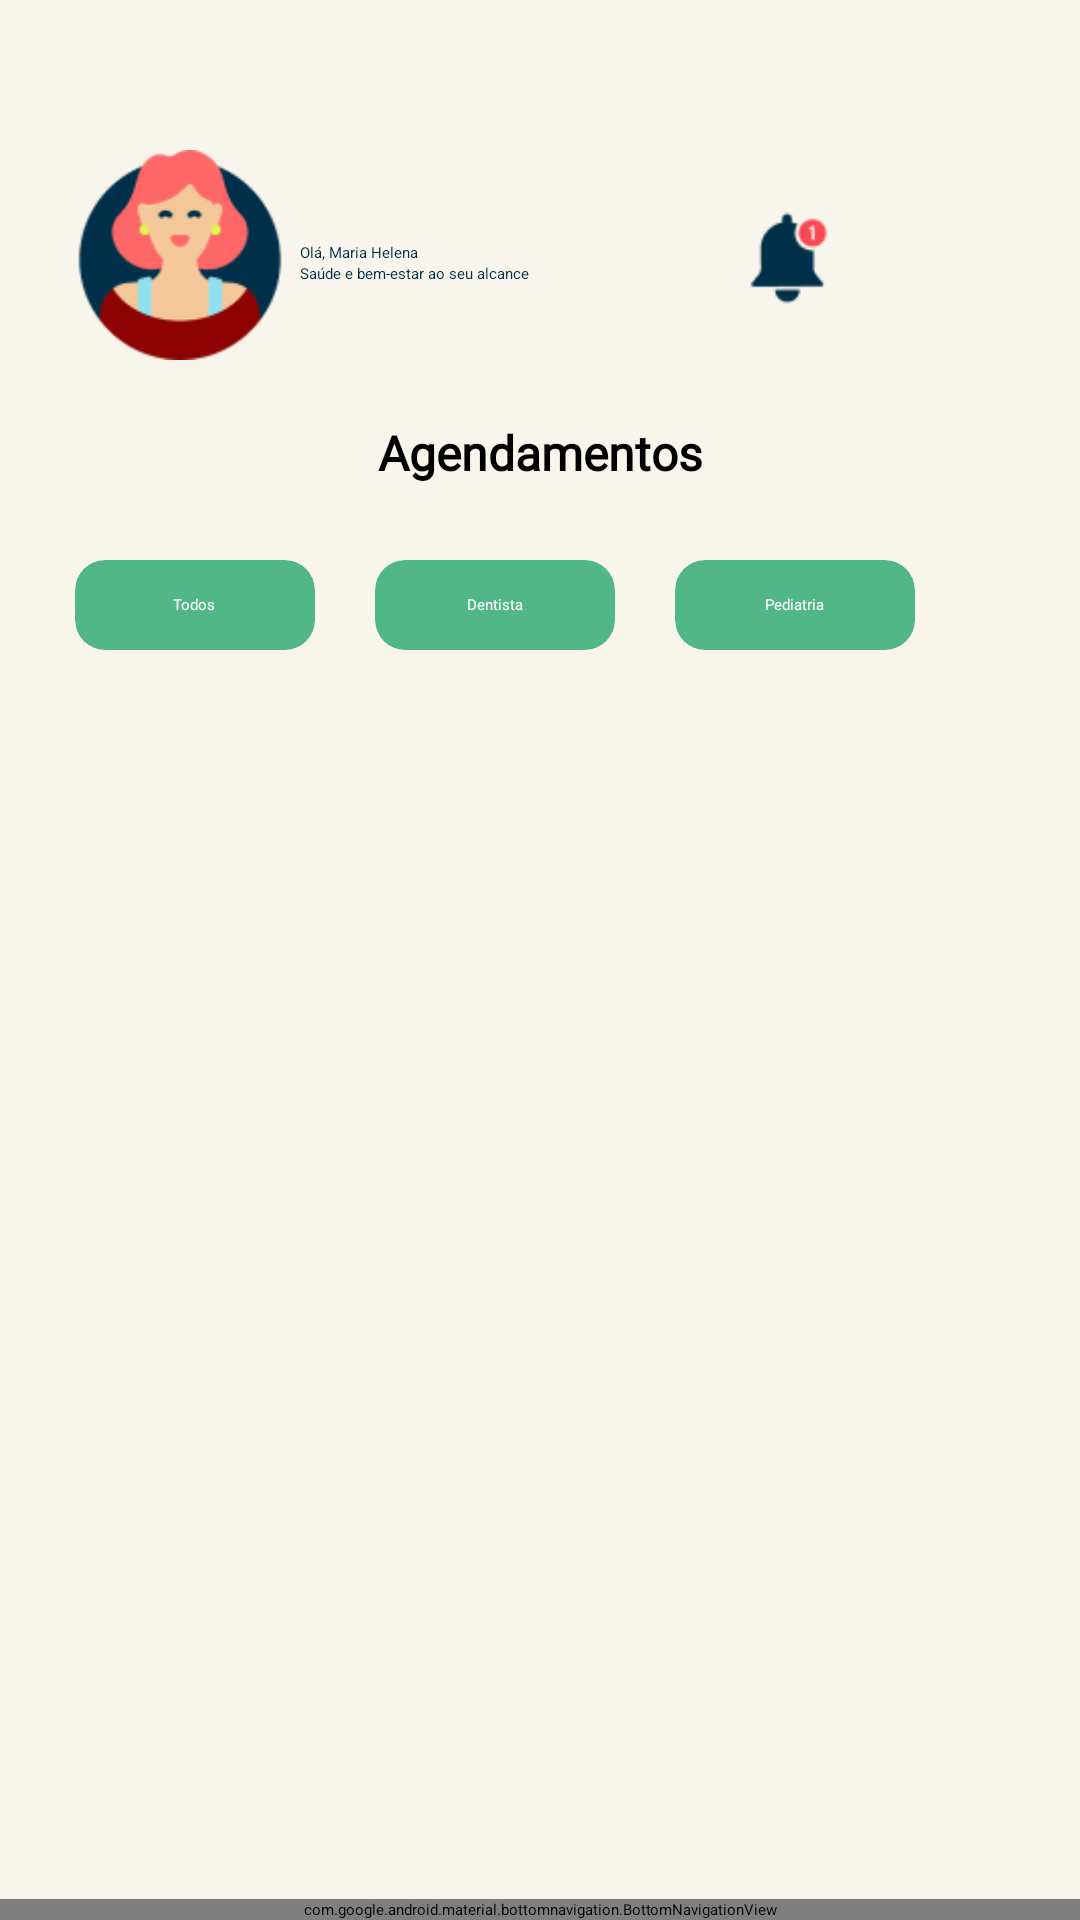

Here is an Android app screen rendered from its layout file. Give the layout XML and the strings, colors and styles it references.
<!-- AndroidManifest.xml: application theme Theme.SaudeConnect -->
<!-- res/layout/fragment_schedule.xml -->
<?xml version="1.0" encoding="utf-8"?>
<androidx.constraintlayout.widget.ConstraintLayout xmlns:android="http://schemas.android.com/apk/res/android"
    xmlns:app="http://schemas.android.com/apk/res-auto"
    xmlns:tools="http://schemas.android.com/tools"
    android:layout_width="match_parent"
    android:layout_height="match_parent"
    android:background="@color/color_light"
    android:orientation="vertical"
    tools:context=".screens.ScheduleFragment">


    <LinearLayout
        android:layout_width="match_parent"
        android:layout_height="0dp"
        android:orientation="vertical"
        app:layout_constraintBottom_toTopOf="@+id/bottomNavigation"
        app:layout_constraintEnd_toEndOf="parent"
        app:layout_constraintHorizontal_bias="0.0"
        app:layout_constraintStart_toStartOf="parent"
        app:layout_constraintTop_toTopOf="parent"
        app:layout_constraintVertical_bias="0.0">

        <GridLayout
            android:layout_width="match_parent"
            android:layout_height="70dp"
            android:layout_marginTop="50dp">

            <ImageView
                android:id="@+id/imgAvatar"
                android:layout_width="70dp"
                android:layout_height="match_parent"
                android:layout_marginStart="25dp"
                android:scaleType="centerCrop"
                android:background="@drawable/circle_image"
                android:src="@drawable/avatar" />

            <LinearLayout
                android:layout_width="wrap_content"
                android:layout_height="wrap_content"
                android:layout_marginStart="5dp"
                android:layout_gravity="center"
                android:layout_marginTop="5dp"
                android:orientation="vertical">

                <TextView
                    android:id="@+id/nameUserHome"
                    android:layout_width="wrap_content"
                    android:layout_height="wrap_content"
                    android:text="Olá, Maria Helena"
                    android:textColor="#003049" />

                <TextView
                    android:layout_width="wrap_content"
                    android:layout_height="wrap_content"
                    android:text="Saúde e bem-estar ao seu alcance"
                    android:textColor="#003049" />

            </LinearLayout>

            <ImageView
                android:id="@+id/notification_icon"
                android:layout_width="80dp"
                android:layout_height="80dp"
                android:layout_gravity="center"
                android:layout_marginTop="-25dp"
                android:layout_marginEnd="10dp"
                android:src="@drawable/icon_notification" />

        </GridLayout>


        <TextView
            android:layout_width="match_parent"
            android:layout_height="wrap_content"
            android:layout_marginTop="20dp"
            android:fontFamily="@font/open_sans"
            android:gravity="center"
            android:text="Agendamentos"
            android:textSize="16sp"
            android:textStyle="bold"
            app:layout_constraintEnd_toEndOf="parent"
            app:layout_constraintStart_toStartOf="parent"
            app:layout_constraintTop_toBottomOf="@+id/gridLayout3" />

        <androidx.constraintlayout.widget.ConstraintLayout
            android:layout_width="match_parent"
            android:layout_height="wrap_content">

            <GridLayout
                android:layout_width="match_parent"
                android:layout_height="wrap_content"
                android:layout_margin="25dp"
                app:layout_constraintBottom_toBottomOf="parent"
                app:layout_constraintEnd_toEndOf="parent"
                app:layout_constraintStart_toStartOf="parent"
                app:layout_constraintTop_toTopOf="parent">

                <androidx.cardview.widget.CardView
                    android:layout_width="80dp"
                    android:layout_height="30dp"
                    android:backgroundTint="@color/color_base"
                    android:gravity="center"
                    android:src="@drawable/avatar"
                    app:cardCornerRadius="10dp">

                    <TextView
                        android:layout_width="wrap_content"
                        android:layout_height="wrap_content"
                        android:layout_gravity="center"
                        android:fontFamily="@font/open_sans"
                        android:text="Todos"
                        android:textColor="@color/white" />

                </androidx.cardview.widget.CardView>


                <androidx.cardview.widget.CardView
                    android:layout_width="80dp"
                    android:layout_height="30dp"
                    android:layout_marginStart="20dp"
                    android:backgroundTint="@color/color_base"
                    android:gravity="center"
                    android:src="@drawable/avatar"
                    app:cardCornerRadius="10dp">

                    <TextView
                        android:layout_width="wrap_content"
                        android:layout_height="wrap_content"
                        android:layout_gravity="center"
                        android:text="Dentista"
                        android:textColor="@color/white" />

                </androidx.cardview.widget.CardView>

                <androidx.cardview.widget.CardView
                    android:layout_width="80dp"
                    android:layout_height="30dp"
                    android:layout_marginStart="20dp"
                    android:backgroundTint="@color/color_base"
                    android:gravity="center"
                    android:src="@drawable/avatar"
                    app:cardCornerRadius="10dp">

                    <TextView
                        android:layout_width="wrap_content"
                        android:layout_height="wrap_content"
                        android:layout_gravity="center"
                        android:text="Pediatria"
                        android:textColor="@color/white" />

                </androidx.cardview.widget.CardView>

                <androidx.cardview.widget.CardView
                    android:layout_width="30dp"
                    android:layout_height="30dp"
                    android:id="@+id/plus"
                    android:layout_marginStart="30dp"
                    android:backgroundTint="@color/red"
                    android:gravity="center"
                    android:src="@drawable/avatar"
                    app:cardCornerRadius="10dp">

                    <TextView
                        android:layout_width="wrap_content"
                        android:layout_height="wrap_content"
                        android:layout_gravity="center"
                        android:text="+"
                        android:textColor="@color/white" />

                </androidx.cardview.widget.CardView>

            </GridLayout>

        </androidx.constraintlayout.widget.ConstraintLayout>


        <androidx.recyclerview.widget.RecyclerView
            android:id="@+id/rvlProfessional"
            android:layout_width="match_parent"
            android:layout_height="match_parent"
            android:overScrollMode="never"
            android:visibility="visible"
            app:layout_constraintEnd_toEndOf="parent"
            app:layout_constraintStart_toStartOf="parent"
            app:layout_constraintTop_toBottomOf="@+id/textView4" />

    </LinearLayout>

    <com.google.android.material.bottomnavigation.BottomNavigationView
        android:id="@+id/bottomNavigation"
        android:layout_width="match_parent"
        android:layout_height="wrap_content"
        android:background="@drawable/bottom_background"
        app:itemIconSize="40dp"
        app:itemIconTint="@drawable/item_selector"
        app:itemTextColor="#003049"
        app:layout_constraintBottom_toBottomOf="parent"
        app:layout_constraintEnd_toEndOf="parent"
        app:layout_constraintStart_toStartOf="parent"
        app:menu="@menu/bottom_menu" />

</androidx.constraintlayout.widget.ConstraintLayout>
<!-- resources referenced by this layout -->
<resources>
  <color name="color_base">#52B788</color>
  <color name="color_light">#F8F5EC</color>
  <color name="red">#F84955</color>
  <color name="white">#FFFFFFFF</color>
  <!-- drawable avatar: png bitmap (drawable, 5278 bytes) -->
  <!-- drawable bottom_background (drawable) -->
  <?xml version="1.0" encoding="utf-8"?>
  <shape xmlns:android="http://schemas.android.com/apk/res/android"
      android:shape="rectangle">
  
      <solid android:color="#ECE8DE" />
  
      <corners
          android:topLeftRadius="20dp"
          android:topRightRadius="20dp"/>
  
  </shape>
  <!-- drawable icon_notification: png bitmap (drawable, 1218 bytes) -->
  <!-- drawable item_selector (drawable) -->
  <?xml version="1.0" encoding="utf-8"?>
  <selector xmlns:android="http://schemas.android.com/apk/res/android">
  
      <item
          android:state_selected="true"
          android:color = "@color/red"/>
  
      <item
          android:state_selected="false"
          android:color = "#1E1E1E"/>
  
  </selector>
  <style name="Theme.SaudeConnect" parent="Base.Theme.SaudeConnect" />
  <style name="Base.Theme.SaudeConnect" parent="Theme.Material3.Light.NoActionBar">
          
          <item name="colorPrimary">@color/color_base</item>
          <item name="colorSecondary">@color/red</item>
          <item name="colorAccent">@color/color_light</item>
  
          <item name="colorSecondaryContainer">@android:color/transparent</item>
          
  
      </style>
</resources>
